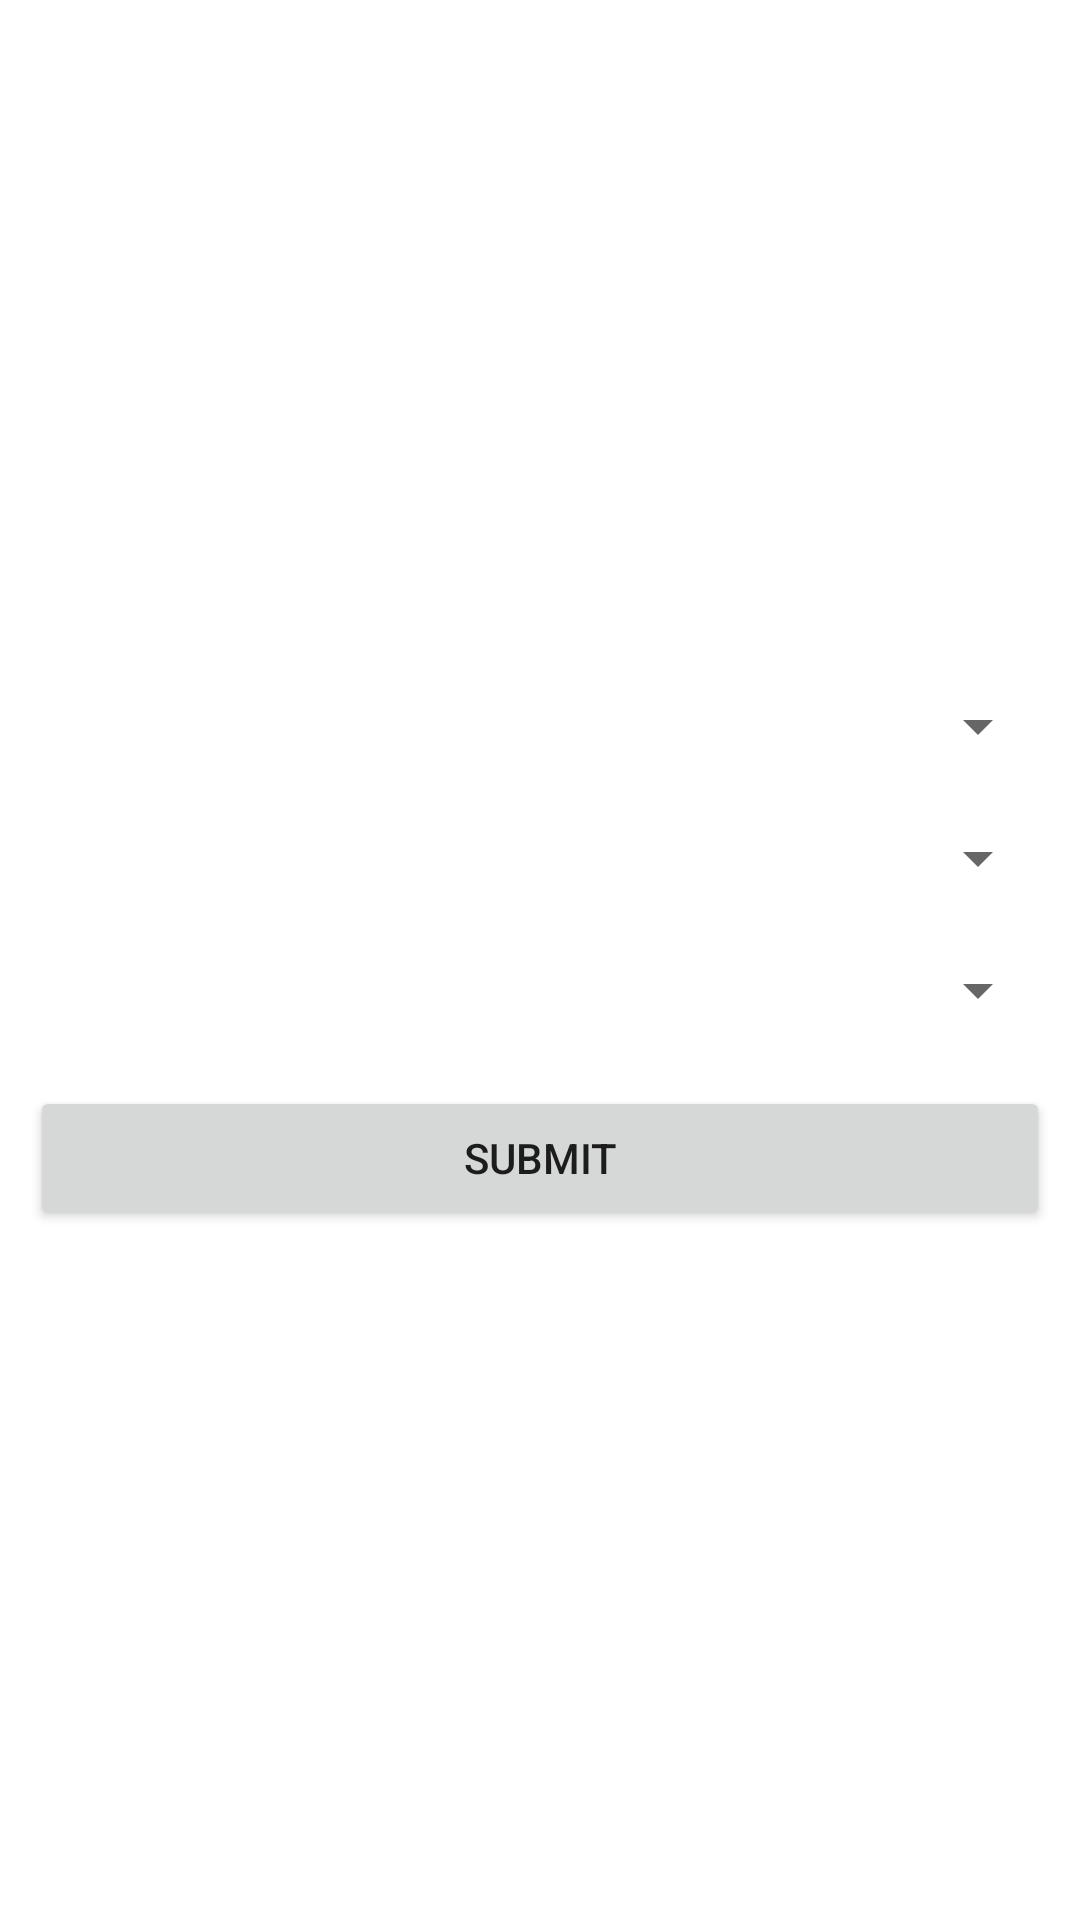

Layout XML and referenced resources for this Android screen:
<!-- AndroidManifest.xml: application theme Theme.MultipleDependentSpinners -->
<!-- res/layout/activity_main.xml -->
<?xml version="1.0" encoding="utf-8"?>
<LinearLayout xmlns:android="http://schemas.android.com/apk/res/android"
    xmlns:tools="http://schemas.android.com/tools"
    android:layout_width="match_parent"
    android:layout_height="match_parent"
    tools:context=".MainActivity"
    android:gravity="center"
    android:padding="10dp"
    android:orientation="vertical">
    <Spinner
        android:id="@+id/spinnerCountry"
        android:layout_width="match_parent"
        android:layout_height="wrap_content"
        android:layout_marginBottom="20dp" />
    <Spinner
        android:id="@+id/spinnerCity"
        android:layout_width="match_parent"
        android:layout_height="wrap_content"
        android:layout_marginBottom="20dp" />
    
    <Spinner
        android:id="@+id/spinnerLocation"
        android:layout_width="match_parent"
        android:layout_height="wrap_content"
        android:layout_marginBottom="20dp" />
    <Button
        android:id="@+id/btnSubmit"
        android:layout_width="match_parent"
        android:layout_height="wrap_content"
        android:text="Submit"/>
</LinearLayout>
<!-- resources referenced by this layout -->
<resources>
  <style name="Theme.MultipleDependentSpinners" parent="Theme.MaterialComponents.DayNight.DarkActionBar">
          
          <item name="colorPrimary">@color/purple_500</item>
          <item name="colorPrimaryVariant">@color/purple_700</item>
          <item name="colorOnPrimary">@color/white</item>
          
          <item name="colorSecondary">@color/teal_200</item>
          <item name="colorSecondaryVariant">@color/teal_700</item>
          <item name="colorOnSecondary">@color/black</item>
          
          <item name="android:statusBarColor" tools:targetApi="l">?attr/colorPrimaryVariant</item>
          
      </style>
  <!-- not gathered from this repository: default colours our renderer supplied (Android Studio template values) -->
  <color name="purple_500">#FF6200EE</color>
  <color name="purple_700">#FF3700B3</color>
  <color name="teal_200">#FF03DAC5</color>
  <color name="teal_700">#FF018786</color>
  <color name="black">#FF000000</color>
  <color name="white">#FFFFFFFF</color>
</resources>
